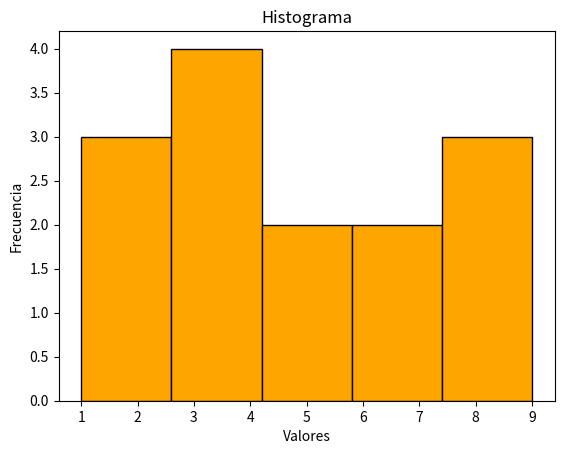

Generate this figure with matplotlib:
import matplotlib.pyplot as plt

# Datos de ejemplo
datos = [1, 2, 2, 3, 4, 4, 4, 5, 5, 6, 7, 8, 8, 9]

# Crear histograma
plt.hist(datos, bins=5, color="orange", edgecolor="black")
plt.title("Histograma")
plt.xlabel("Valores")
plt.ylabel("Frecuencia")
plt.show()
